Run: headless pygame with SDL's dummy video driver; simulated clock (each Clock.tick advances the game by its frame time, no real sleeping); random seed 0; keys injected as events and as key.get_pressed() state; no mouse input.
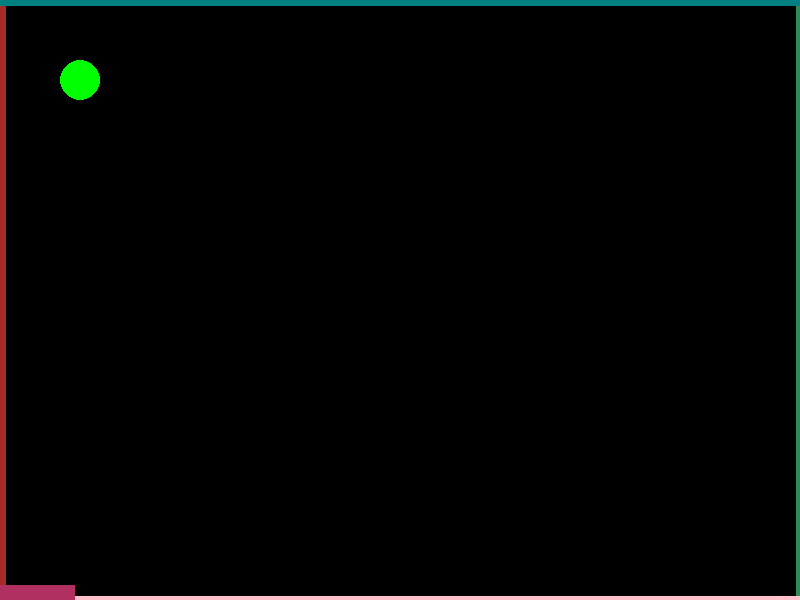
Frame 1 of 4 · flips 1–60 · no input
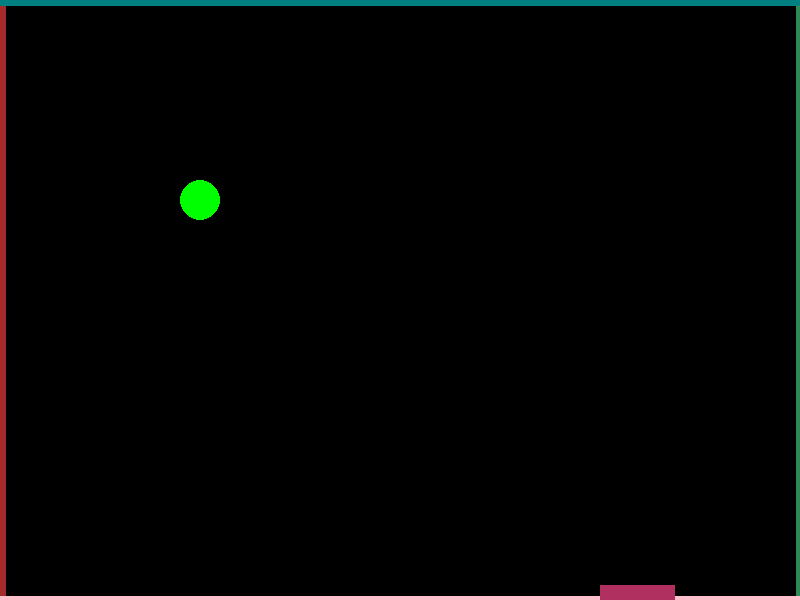
Frame 2 of 4 · flips 61–180 · tapped SPACE, RETURN · held RIGHT (→), D
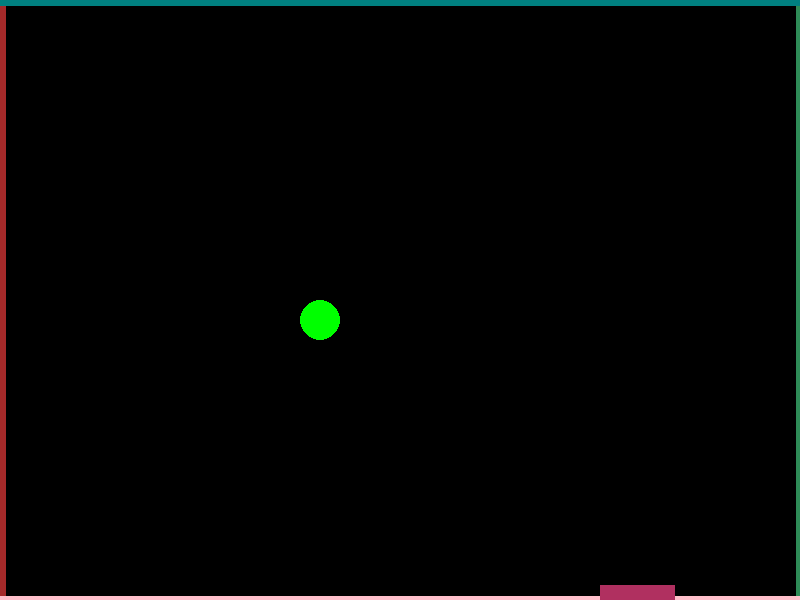
Frame 3 of 4 · flips 181–300 · held DOWN (↓), S
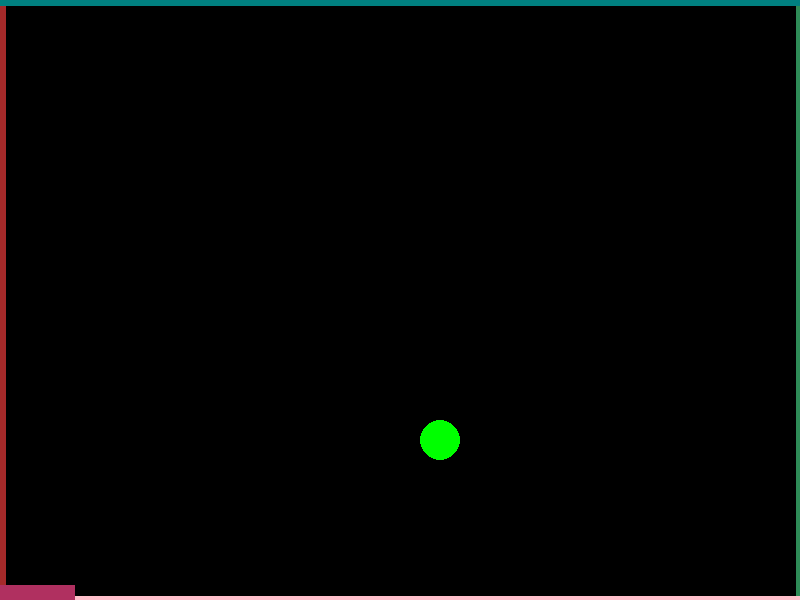
Frame 4 of 4 · flips 301–420 · held LEFT (←), A, UP (↑), W

The pygame program that drew these frames:

# Import the pygame module
import pygame

# # Import random for random numbers
# import random

# Import pygame.locals for easier access to key coordinates
# Updated to conform to flake8 and black standards
from pygame.locals import (
    K_LEFT,
    K_RIGHT,
    K_ESCAPE,
    KEYDOWN,
    QUIT,
)

# Define constants for the screen width and height
SCREEN_WIDTH = 800
SCREEN_HEIGHT = 600

# game variable
wall_thickness = 10
gravity = .5
bounce_stop = 0.3
# track positions of mouse to get movement vector
mouse_trajectory = []

# Define a Player object by extending pygame.sprite.Sprite
# The surface drawn on the screen is now an attribute of 'player'
class Player(pygame.sprite.Sprite):
    def __init__(self):
        super(Player, self).__init__()
        self.surf = pygame.Surface((75, 15))
        self.surf.fill('maroon')
        self.rect = self.surf.get_rect()

        # initial position of the moving rectangle to bottom-left position
        self.rect.topleft = (0, SCREEN_HEIGHT - self.rect.height)

    # Move the sprite based on user keypresses
    def update(self, pressed_keys):
        if pressed_keys[K_LEFT]:
            self.rect.move_ip(-5, 0) 
        if pressed_keys[K_RIGHT]:
            self.rect.move_ip(5, 0)   

        # screen.blit(self.surf, self.rect)
        # Keep player on the screen
        if self.rect.left < 0:
            self.rect.left = 0
        if self.rect.right > SCREEN_WIDTH:
            self.rect.right = SCREEN_WIDTH
                             

class Ball(pygame.sprite.Sprite):
    def __init__(self, x_pos, y_pos, radius, color, mass, retention,y_speed, x_speed, id, friction):
        super(Ball, self).__init__()
        self.x_pos = x_pos
        self.y_pos = y_pos
        self.radius = radius
        self.color = color
        self.mass = mass
        self.retention = retention
        self.y_speed = y_speed
        self.x_speed = x_speed
        self.id = id
        self.circle = ''
        self.selected = False
        self.friction = friction
        self.create_circle_surface('green')
        self.rect = self.surf.get_rect()

    def create_circle_surface(self, color):
        self.color = color
        diameter = self.radius * 2
        self.surf = pygame.Surface((diameter, diameter), pygame.SRCALPHA)
        pygame.draw.circle(self.surf, self.color, (self.radius, self.radius), self.radius)

    def check_gravity(self):
        # y_pos bottom er age porjonto gravity + hobe
        if self.y_pos < SCREEN_HEIGHT - self.radius - (wall_thickness/2):
            self.y_speed += gravity
        else:
            if self.y_speed > bounce_stop:
                # bounce_stop er beshi hole (-1) opposite direction
                self.y_speed = self.y_speed * -1 * self.retention
            else:
                # bounce_stop er kom hole speed 0 
                if abs(self.y_speed) <= bounce_stop:
                    self.y_speed = 0
        if (self.x_pos<self.radius+ (wall_thickness/2) and self.x_speed < 0) or \
                (self.x_pos > SCREEN_WIDTH - self.radius - (wall_thickness/2) and self.x_speed > 0):
            self.x_speed *= -1 * self.retention
            if abs(self.x_speed) < bounce_stop:
                self.speed = 0
        if self.y_speed == 0 and self.x_speed != 0:
            if self.x_speed > 0:
                self.x_speed -= self.friction
            elif self.x_speed < 0:
                self.x_speed += self.friction
        return self.y_speed

# Initialize pygame
pygame.init()

# Create the screen object
# The size is determined by the constant SCREEN_WIDTH and SCREEN_HEIGHT
screen = pygame.display.set_mode((SCREEN_WIDTH, SCREEN_HEIGHT))

# Instantiate player. Right now, this is just a rectangle.
player = Player()

# Create groups to hold ball sprites and all sprites
# - all_sprites is used for rendering
gball = pygame.sprite.Group()
all_sprites = pygame.sprite.Group()
all_sprites.add(player)


# Create a circular sprite
# radius = 10
# color = (255, 255, 255)  # White
# ball = Ball(radius, color)
ball = Ball(50, 50, 20, 'slate gray', 100, .8, 0, 0, 1, 0.02)
# Add the ball sprite to the gball group
gball.add(ball)

# Setup the clock for a decent framerate
clock = pygame.time.Clock()
speed = [1, 1]

def draw_walls():
    left = pygame.draw.line(screen, 'brown', (0, 0), (0, SCREEN_HEIGHT), wall_thickness)
    right = pygame.draw.line(screen, 'sea green', (SCREEN_WIDTH, 0), (SCREEN_WIDTH, SCREEN_HEIGHT), wall_thickness)
    top = pygame.draw.line(screen, 'Teal', (0, 0), (SCREEN_WIDTH, 0), wall_thickness)
    bottom = pygame.draw.line(screen, 'pink', (0, SCREEN_HEIGHT), (SCREEN_WIDTH, SCREEN_HEIGHT), wall_thickness)
    wall_list = [left, right, top, bottom]
    return wall_list

# Variable to keep the main loop running
running = True

# Main loop
while running:
    ball.y_speed = ball.check_gravity()
    # for loop through the event queue
    for event in pygame.event.get():
        # Check for KEYDOWN event
        if event.type == KEYDOWN:
            # If the Esc key is pressed, then exit the main loop
            if event.key == K_ESCAPE:
                running = False
        # Check for QUIT event. If QUIT, then set running to false.
        elif event.type == QUIT:
            running = False
    # Update the position of the ball based on the speed vector
    # need to add gravity
    # x position a jebe

    ball.rect.x += speed[0]
    ball.rect.y += speed[1]

    if ball.rect.left < 0 :
        speed[0] = -speed[0]
        # ball.surf.fill('brown')
        ball.create_circle_surface('brown')
    
    if ball.rect.right > SCREEN_WIDTH:
        speed[0] = -speed[0]
        # ball.surf.fill('sea green')
        ball.create_circle_surface('sea green')

    # if ball.rect.top < 0 or ball.rect.bottom > SCREEN_HEIGHT:
    if ball.rect.top < 0 :
        speed[1] = -speed[1]
        # ball.surf.fill('Teal')
        ball.create_circle_surface('Teal')
    if pygame.sprite.spritecollideany(player, gball):
        speed[1] = -speed[1]
        # ball.surf.fill('maroon')
        ball.create_circle_surface('maroon')

    if  ball.rect.bottom > SCREEN_HEIGHT:
        running = False

    # Get all the keys currently pressed
    pressed_keys = pygame.key.get_pressed()

    # Update the player sprite based on user keypresses
    player.update(pressed_keys)

    # # Fill the screen with black
    # screen.fill((0, 0, 0))

    screen.fill((0, 0, 0))  # Fill the screen with black
    walls = draw_walls()
    screen.blit(ball.surf, ball.rect)  # Draw the circular sprite

    # Draw the player on the screen
    screen.blit(player.surf, player.rect)


    # Update the display
    pygame.display.flip()
    screen.fill((0,0,0))
    # Ensure program maintains a rate of 30 frames per second
    clock.tick(250) 

pygame.quit()
